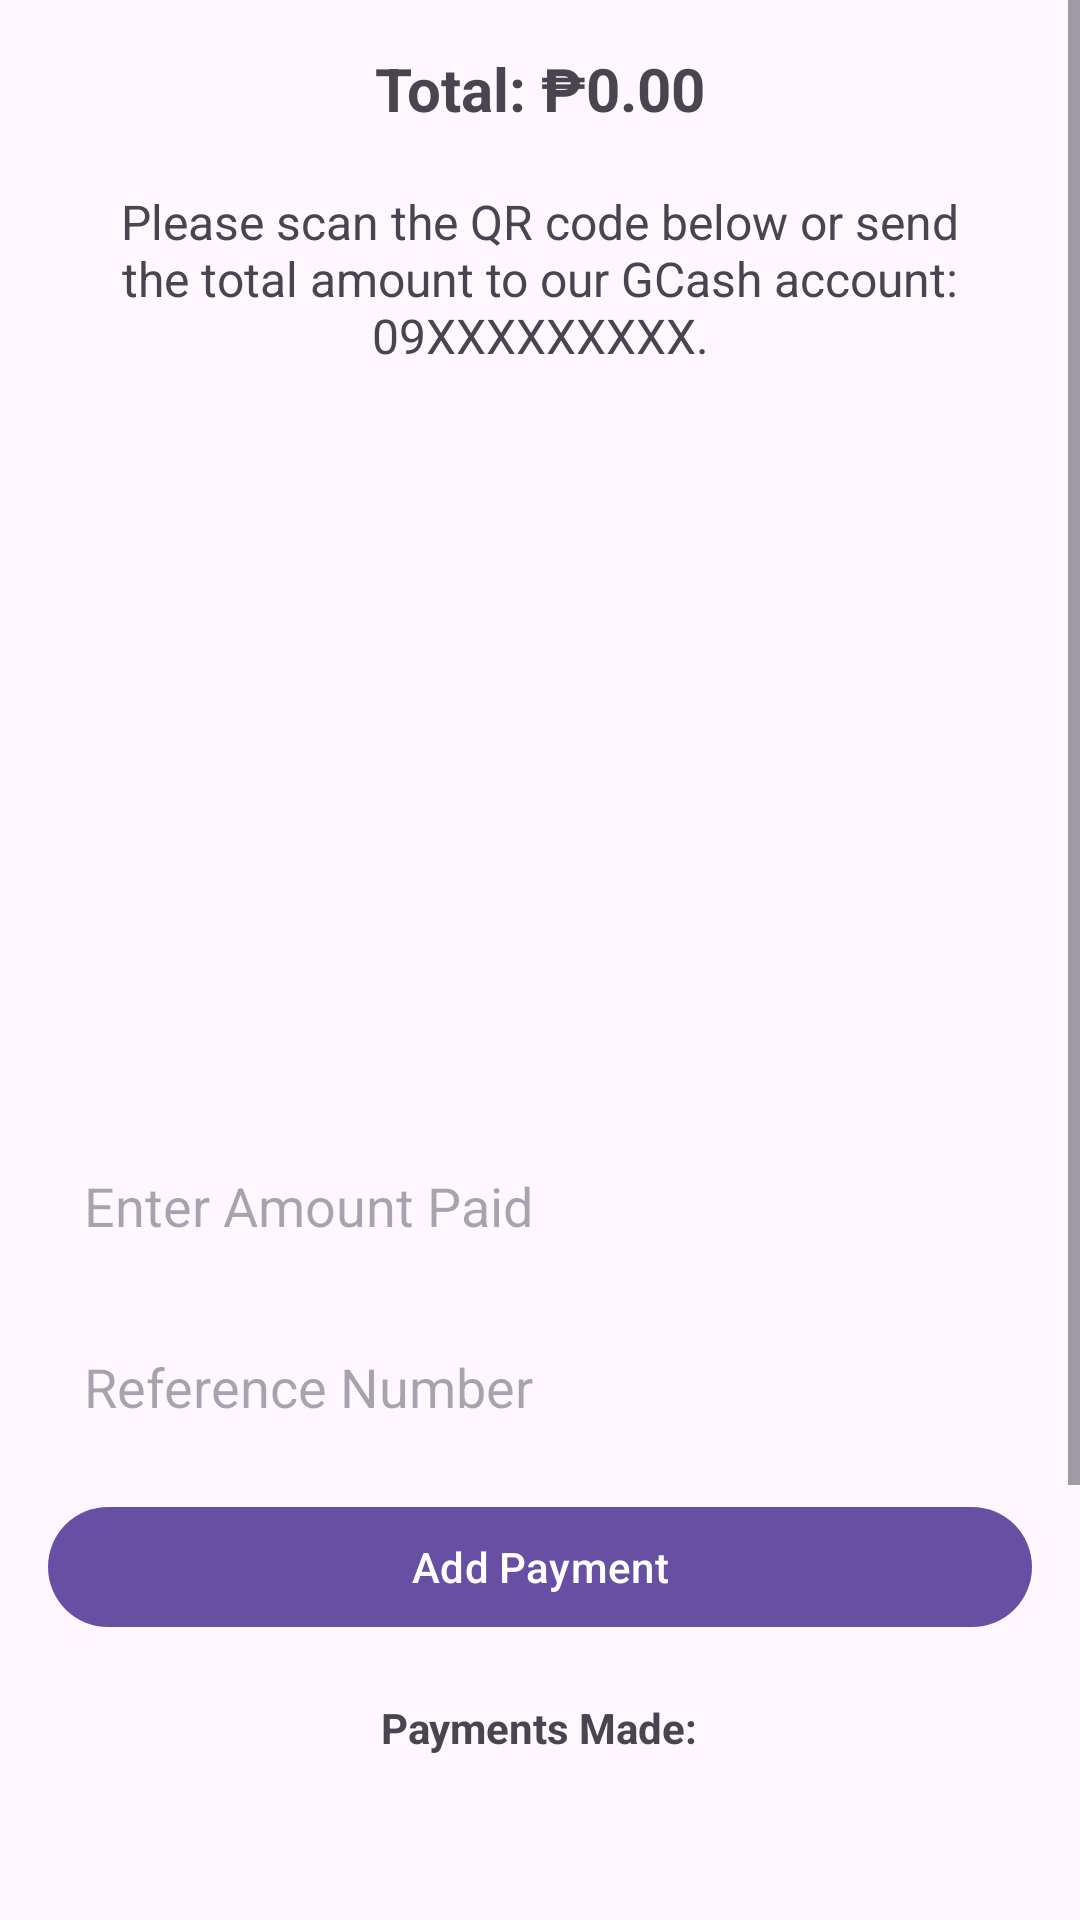

Write the Android layout XML for this screen, with the resource values it uses.
<!-- AndroidManifest.xml: application theme Theme.LantawMarbelMobileApp -->
<!-- res/layout/fragment_payment.xml -->
<ScrollView xmlns:android="http://schemas.android.com/apk/res/android"
    android:layout_width="match_parent"
    android:layout_height="match_parent"
    android:fillViewport="true">

    <LinearLayout
        android:orientation="vertical"
        android:padding="16dp"
        android:gravity="center_horizontal"
        android:layout_width="match_parent"
        android:layout_height="wrap_content">

        
        <TextView
            android:id="@+id/totalCostText"
            android:text="Total: ₱0.00"
            android:textSize="20sp"
            android:textStyle="bold"
            android:layout_marginBottom="20dp"
            android:layout_width="wrap_content"
            android:layout_height="wrap_content" />

        
        <TextView
            android:id="@+id/paymentInstructions"
            android:text="Please scan the QR code below or send the total amount to our GCash account: 09XXXXXXXXX."
            android:textSize="16sp"
            android:gravity="center"
            android:layout_marginBottom="15dp"
            android:layout_width="match_parent"
            android:layout_height="wrap_content" />

        
        <ImageView
            android:id="@+id/paymentImage"
            android:layout_width="match_parent"
            android:layout_height="220dp"
            android:src="@drawable/gcash_qrcode"
            android:scaleType="fitCenter"
            android:adjustViewBounds="true"
            android:layout_marginBottom="20dp" />

        
        <EditText
            android:id="@+id/paymentAmountInput"
            android:hint="Enter Amount Paid"
            android:layout_width="match_parent"
            android:layout_height="wrap_content"
            android:background="@drawable/bg_input"
            android:inputType="numberDecimal"
            android:padding="12dp"
            android:layout_marginBottom="12dp"/>

        <EditText
            android:id="@+id/paymentRefInput"
            android:hint="Reference Number"
            android:layout_width="match_parent"
            android:layout_height="wrap_content"
            android:background="@drawable/bg_input"
            android:inputType="text"
            android:padding="12dp"
            android:layout_marginBottom="12dp"/>

        <Button
            android:id="@+id/addPaymentButton"
            android:text="Add Payment"
            android:layout_width="match_parent"
            android:layout_height="wrap_content"
            android:layout_marginBottom="20dp" />

        
        <TextView
            android:id="@+id/paymentListLabel"
            android:text="Payments Made:"
            android:textStyle="bold"
            android:layout_width="wrap_content"
            android:layout_height="wrap_content"
            android:layout_marginBottom="8dp" />

        <androidx.recyclerview.widget.RecyclerView
            android:id="@+id/paymentRecyclerView"
            android:layout_width="match_parent"
            android:layout_height="150dp"
            android:background="@drawable/bg_input"
            android:padding="8dp"
            android:layout_marginBottom="20dp" />

        
        <Button
            android:id="@+id/submitBookingButton"
            android:text="Submit Booking"
            android:layout_width="match_parent"
            android:layout_height="wrap_content" />

    </LinearLayout>
</ScrollView>
<!-- resources referenced by this layout -->
<resources>
  <style name="Theme.LantawMarbelMobileApp" parent="Base.Theme.LantawMarbelMobileApp" />
  <style name="Base.Theme.LantawMarbelMobileApp" parent="Theme.Material3.DayNight.NoActionBar">
          
          
      </style>
</resources>
